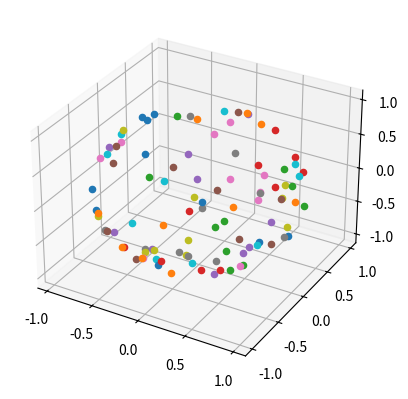

Write the Python code that produced this figure.
import random as rnd
import math


"""
This method is technically not correct. 
Look at: http://extremelearning.com.au/how-to-generate-uniformly-random-points-on-n-spheres-and-n-balls/


The reason why it doesn't work is the fact that the surface is stretched out around the poles and squished around the equators. Hence, the angles need to be modified by a cummalative density function and inverse transform sampling. Howevever, I don't know what I need for the angles.
For the radius, the inverse transform sampling gives the radius, r in u[0,1] to be r^1/n
"""


"""

def gen_rnd_angles(dim:int=2):
    ###
    Given a particular dimension, generate random point on the surface of a unit sphere.
    Represent the co-ordinate system as spherical co-ordinates
    Let Radius be +1 or -1.
    Generate angle between 0 and pi for first angle, and -pi/2 and +pi/2 for remaining angles.
    ###
    
    if dim <= 0:
        raise ValueError("Error: Dimension undefined: {0}".format(dim))
    
    pi = math.pi
    sign = 1

    p = rnd.random()
    if p < 1/2:
        sign = -1

    angles = [0] * (dim-1)
    i = 0
    while i < dim - 1:
        if i == 0:
            angles[i] = rnd.random() * pi
        else:
            angles[i] = (rnd.random() - 0.5) * pi
        i += 1

    return angles,sign


def gen_unit_sphere_coords(dim:int=2):
    ###
    Suppose have angles, p1,p2,..,pn-1
    
    Then,
    x1 = cos(p1)
    x2 = sin(p1)cos(p2)
    x3 = sin(p1)sin(p2)cos(p3)
    ...
    xn = sin(p1)sin(p2)...sin(pn-1)
    ###

    if dim <= 0:
        raise ValueError("Error: Dimension undefined: {0}".format(dim))

    angles, sign = gen_rnd_angles(dim)
    #print(angles)

    if dim == 1:
        return [sign]
    else:
        # Only modify the first angle
        # restricts
        angles[0] = sign * angles[0]

        sin_vals = 1
        results = [0] * dim
        i = 0
        while i < dim:
            if i+1 != dim:
                results[i] = sin_vals * math.cos(angles[i])
                sin_vals = sin_vals * math.sin(angles[i])
            else:
                results[i] = sin_vals
            i += 1
        return results


def gen_ball_coords(dim:int=2, radius:float=1.0):
    if radius < 0:
        raise ValueError("Error: Radius must be postiive")
    sphere = gen_unit_sphere_coords(dim)
    r = radius * ( rnd.random() ** (1/dim))
    i = 0
    while i < dim:
        sphere[i] = sphere[i] * r
        i += 1
    return sphere
"""




"""
This function appears to produce far less clumping than the previous method.
I don't understand why but it appears to work.
"""

def muller_n_sphere(dim:int=2):
    # this is form Method 19 of the link above.
    if dim <= 0:
        raise ValueError("Error: Dimension undefined: {0}".format(dim))

    vec = [0] * dim
    d = 0
    i = 0
    while i < dim:
        vec[i] += rnd.gauss(0,1)
        d += vec[i]*vec[i]
        i += 1
    d = d**(1/2)

    i = 0
    while i < dim:
        vec[i] = vec[i] / d
        i += 1
    return vec


def muller_n_ball(dim:int=2, radius:float=1.0):
    if radius < 0:
        raise ValueError("Error: Radius must be postiive")

    sphere = muller_n_sphere(dim)
    r = radius * ( rnd.random() ** (1/dim))
    i = 0
    while i < dim:
        sphere[i] = sphere[i] * r
        i += 1
    return sphere



def muller_n_ellipse(dim:int, radii:list):
    if len(radii) != dim:
        raise ValueError("Error: Number of ellipse radii, {0}, do not match dimension of vector, {1}".format(len(radii), dim))
    sphere = muller_n_sphere(dim)
    R = rnd.random() ** (1/dim)
    i = 0
    while i < dim:
        Rad = radii[i]
        if Rad < 0:
            raise ValueError("Error: Radius must be positive; {0}".format(Rad))
        # scale radius by ellipse radius
        r = R * Rad
        sphere[i] = sphere[i] * r
        i += 1
    return sphere





if __name__ == "__main__":
    N = 100
    
    import matplotlib.pyplot as plt
    
    """
    fig = plt.figure()
    ax = fig.add_subplot(111,projection="3d")
    
    i = 0
    while i < N:
        #v = gen_unit_sphere_coords(3)
        v = gen_ball_coords(3)
        #print(v)
        ax.scatter(v[0], v[1], v[2])
        i += 1
    #plt.axis('scaled')
    """

    fig2 = plt.figure()
    ax2 = fig2.add_subplot(111,projection="3d")
    i = 0
    while i < N:
        v = muller_n_sphere(3)
        #v = muller_n_ball(3)
        #v = muller_n_ellipse(3, [1,2,3])
        ax2.scatter(v[0], v[1], v[2])
        i += 1


    plt.show()

